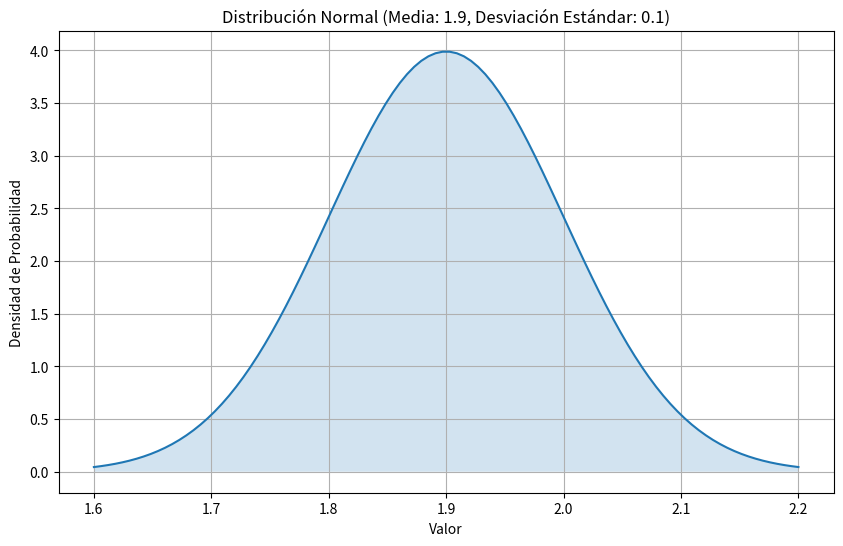

Write Python code to recreate this figure.
import numpy as np
import scipy.stats as sc
import matplotlib.pyplot as plt

# EJERCICIO 1

media=1.90
desviacion_estandar=0.10

ej1_1=(1-sc.norm.cdf(2,loc=media,scale=desviacion_estandar))

print(f"La probabilidad de que mida mas de 2 metros es: {ej1_1}")

ej1_2=sc.norm.cdf(1.85,loc=media,scale=desviacion_estandar)

print(f"La probabilidad de que mida menos de 1.85 metros es: {ej1_2}")

ej1_3=(sc.norm.cdf(2,loc=media,scale=desviacion_estandar)-ej1_2)

print(f"La probabilidad de que mida entre 1.85 metros y 2 metros es: {ej1_3}")

x = np.linspace(media - 3 * desviacion_estandar, media + 3 * desviacion_estandar, 100)
y = sc.norm.pdf(x, loc=media, scale=desviacion_estandar)

plt.figure(figsize=(10, 6))
plt.plot(x, y)
plt.fill_between(x, y, alpha=0.2)
plt.title(f'Distribución Normal (Media: {media}, Desviación Estándar: {desviacion_estandar})')
plt.xlabel('Valor')
plt.ylabel('Densidad de Probabilidad')
plt.grid(True)
plt.show()

# EJERCICIO 2

media=3.2
desviacion_estandar=0.5
ej2_1=sc.norm.pdf(3.5,loc=media,scale=desviacion_estandar)
print(f"La probabilidad de que un bebe recien nacido pese exactamente 3.5 kg es: {ej2_1}")
ej2_2=sc.norm.ppf(0.8,loc=media,scale=desviacion_estandar)
print(f"El peso minimo que debe tener un recien  nacido para que el 80% de los bebes pesen menos que el es: {ej2_2}")

# EJERCICIO 3

